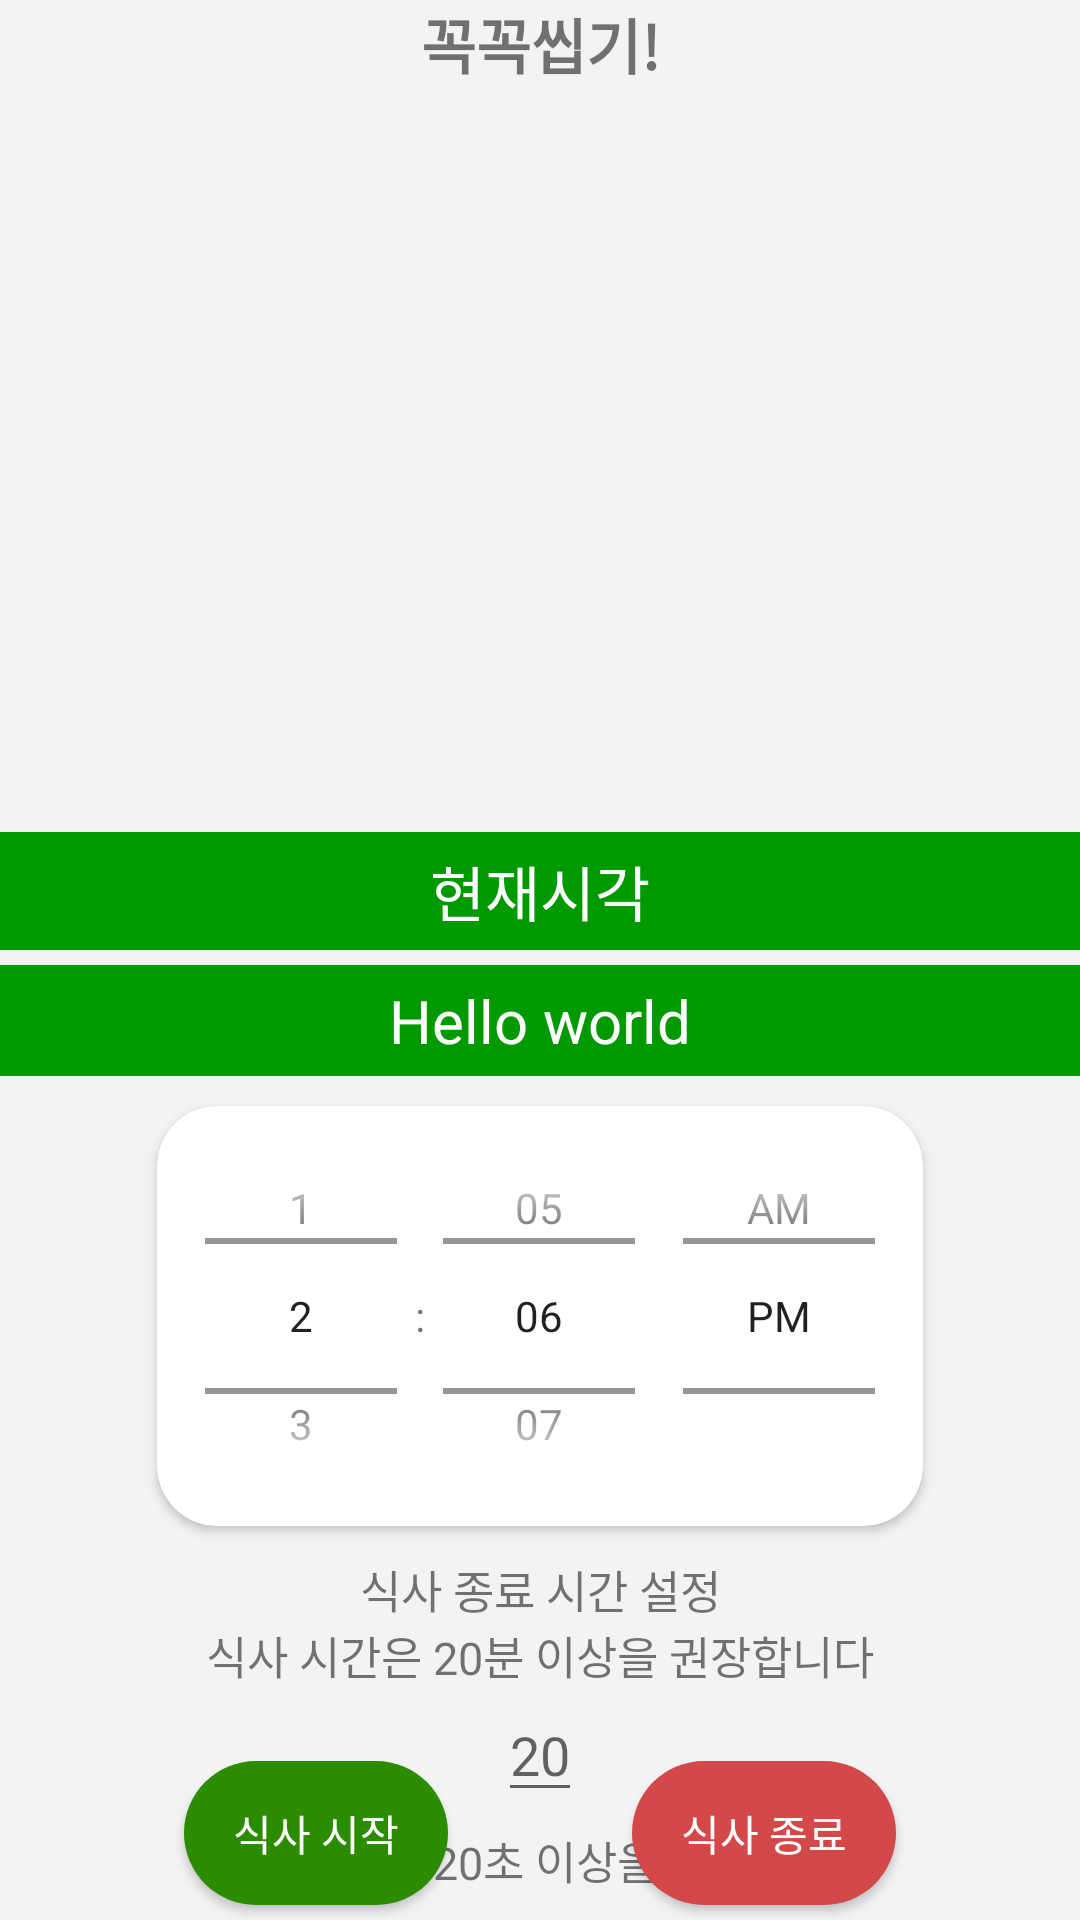

The Android layout XML behind this screen, and the referenced resources:
<!-- AndroidManifest.xml: activity theme Theme.CalCounter.NoActionBar -->
<!-- res/layout/activity_meal.xml -->
<?xml version="1.0" encoding="utf-8"?>
<androidx.constraintlayout.widget.ConstraintLayout xmlns:android="http://schemas.android.com/apk/res/android"
    xmlns:tools="http://schemas.android.com/tools"
    android:layout_width="match_parent"
    android:layout_height="match_parent"
    xmlns:app="http://schemas.android.com/apk/res-auto"
    android:background="@color/background_main">

    <ImageSwitcher
        android:id="@+id/meal_switcher"
        android:layout_width="300dp"
        android:layout_height="270dp"
        app:layout_constraintTop_toBottomOf="@id/slogan_tv"
        app:layout_constraintBottom_toTopOf="@id/timer_ll"
        app:layout_constraintStart_toStartOf="parent"
        app:layout_constraintEnd_toEndOf="parent"/>


    <TextView
        android:layout_width="match_parent"
        android:layout_height="wrap_content"
        android:id="@+id/slogan_tv"
        android:text="꼭꼭씹기!"
        android:gravity="center"
        android:textSize="20sp"
        android:textStyle="bold"
        app:layout_constraintTop_toTopOf="parent"
        app:layout_constraintStart_toStartOf="parent"
        app:layout_constraintEnd_toEndOf="parent"/>

    <LinearLayout
        android:id="@+id/timer_ll"
        android:layout_width="match_parent"
        android:layout_height="wrap_content"
        app:layout_constraintTop_toBottomOf="@id/meal_switcher"
        app:layout_constraintBottom_toTopOf="@id/btn_start"
        android:orientation="vertical">

    
    <LinearLayout
        android:orientation="vertical"
        android:layout_width="match_parent"
        android:layout_height="wrap_content">

        <TextView
            android:layout_width="match_parent"
            android:layout_height="wrap_content"
            android:text="현재시각"
            android:textSize="20dp"
            android:textColor="@color/white"
            android:gravity="center"
            android:padding="5dp"
            android:layout_marginBottom="5dp"
            android:background="#009900"/>

        <TextView
            android:id="@+id/Date"
            android:layout_width="match_parent"
            android:layout_height="wrap_content"
            android:textColor="@color/white"
            android:text="Hello world"
            android:textSize="20dp"
            android:padding="5dp"
            android:gravity="center"
            android:background="#009900"/>

        <androidx.cardview.widget.CardView
            app:cardCornerRadius="20dp"
            android:elevation="20dp"
            android:layout_gravity="center"
            android:layout_marginTop="10dp"
            android:layout_marginBottom="10dp"
            android:layout_width="wrap_content"
            android:layout_height="wrap_content">

        <TimePicker
            android:id="@+id/time_picker"
            android:layout_width="wrap_content"
            android:layout_height="140dp"
            android:layout_gravity="center"
            android:timePickerMode="spinner" />

        </androidx.cardview.widget.CardView>

        <TextView
            android:layout_width="match_parent"
            android:layout_height="wrap_content"
            android:text="식사 종료 시간 설정"
            android:textSize="15sp"
            android:gravity="center"/>

        <TextView
            android:layout_width="match_parent"
            android:layout_height="wrap_content"
            android:text="식사 시간은 20분 이상을 권장합니다"
            android:textSize="15sp"
            android:gravity="center"/>

    </LinearLayout>


    
    <LinearLayout
        android:id="@+id/timeCountSettingLV"
        android:layout_width="match_parent"
        android:layout_height="wrap_content"
        android:gravity="center"
        android:orientation="vertical"
        >

        <EditText
            android:id="@+id/secondET"
            android:layout_width="wrap_content"
            android:layout_height="wrap_content"
            android:layout_gravity="center"
            android:hint="20"
            android:inputType="number"
            android:layout_marginBottom="5dp"/>

    </LinearLayout>

    
    <LinearLayout
        android:id="@+id/timeCountLV"
        android:layout_width="match_parent"
        android:layout_height="wrap_content"
        android:visibility="gone"
        android:orientation="horizontal"
        app:layout_constraintBottom_toTopOf="@id/time_eating_tv">

        <TextView
            android:id="@+id/secondTV"
            android:layout_width="0dp"
            android:layout_weight="1"
            android:textSize="15dp"
            android:gravity="center"
            android:textColor="@color/black"
            android:layout_height="wrap_content"/>

    </LinearLayout>

    </LinearLayout>


    <TextView
        android:id="@+id/time_eating_tv"
        android:layout_width="match_parent"
        android:layout_height="wrap_content"
        android:text="씹는 시간은 20초 이상을 권장합니다"
        android:textSize="15sp"
        android:gravity="center"
        android:layout_marginBottom="5dp"
        app:layout_constraintTop_toBottomOf="@id/timer_ll"/>


        <androidx.appcompat.widget.AppCompatButton
            android:layout_width="wrap_content"
            android:layout_height="wrap_content"
            android:id="@+id/btn_start"
            android:layout_weight="1"
            android:text="식사 시작"
            android:textColor="@color/white"
            android:layout_marginBottom="5dp"
            android:background="@drawable/roundgreen"
            app:layout_constraintBottom_toBottomOf="parent"
            app:layout_constraintStart_toStartOf="parent"
            app:layout_constraintEnd_toStartOf="@id/btn_finish"/>

        <androidx.appcompat.widget.AppCompatButton
            android:id="@+id/btn_finish"
            android:layout_width="wrap_content"
            android:layout_height="wrap_content"
            android:background="@drawable/roundred"
            android:text="식사 종료"
            android:textColor="@color/white"
            android:layout_marginBottom="5dp"
            app:layout_constraintEnd_toEndOf="parent"
            app:layout_constraintStart_toEndOf="@id/btn_start"
            app:layout_constraintBottom_toBottomOf="parent"/>



</androidx.constraintlayout.widget.ConstraintLayout>
<!-- resources referenced by this layout -->
<resources>
  <color name="background_main">#F3F3F3</color>
  <color name="black">#FF000000</color>
  <color name="white">#FFFFFFFF</color>
  <!-- drawable roundgreen (drawable) -->
  <?xml version="1.0" encoding="utf-8"?>
  <shape xmlns:android="http://schemas.android.com/apk/res/android"
      android:padding="10dp"
      android:shape="rectangle" >
      <solid android:color="@color/green"/>
      <corners
          android:bottomLeftRadius="200dp"
          android:bottomRightRadius="200dp"
          android:topLeftRadius="200dp"
          android:topRightRadius="200dp" />
  </shape>
  <!-- drawable roundred (drawable) -->
  <?xml version="1.0" encoding="utf-8"?>
  <shape xmlns:android="http://schemas.android.com/apk/res/android"
      android:padding="10dp"
      android:shape="rectangle" >
      <solid android:color="@color/red"/>
      <corners
          android:bottomLeftRadius="200dp"
          android:bottomRightRadius="200dp"
          android:topLeftRadius="200dp"
          android:topRightRadius="200dp" />
  </shape>
  <style name="Theme.CalCounter.NoActionBar">
          <item name="windowActionBar">false</item>
          <item name="windowNoTitle">true</item>
      </style>
  <color name="green">#2B8C00</color>
  <color name="red">#D34848</color>
</resources>
